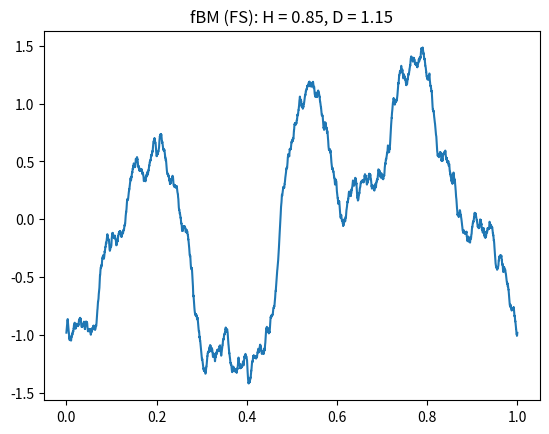

Here is the Python script that generated this plot:
#!/usr/bin/env python3

# Fourier synthesis approach

import numpy as np
import matplotlib.pyplot as plt
from math import pi

dt = 0.0001
t = np.arange(0., 1., dt)
H = 0.85
D = 2 - H
n = len(t)
N = n//2 # number of Fourier components needed

xt = np.zeros(n)
for k in range(1,N):
    sd = k**(-(H+0.5)) # beta = 2H+1
    xt = xt + np.random.normal(0.0, sd, 1)*np.sin(2*k*pi*t)
    xt = xt + np.random.normal(0.0, sd, 1)*np.cos(2*k*pi*t)

plt.plot(t, xt)
plt.title(f'fBM (FS): H = {H}, D = {D}')
plt.show()

